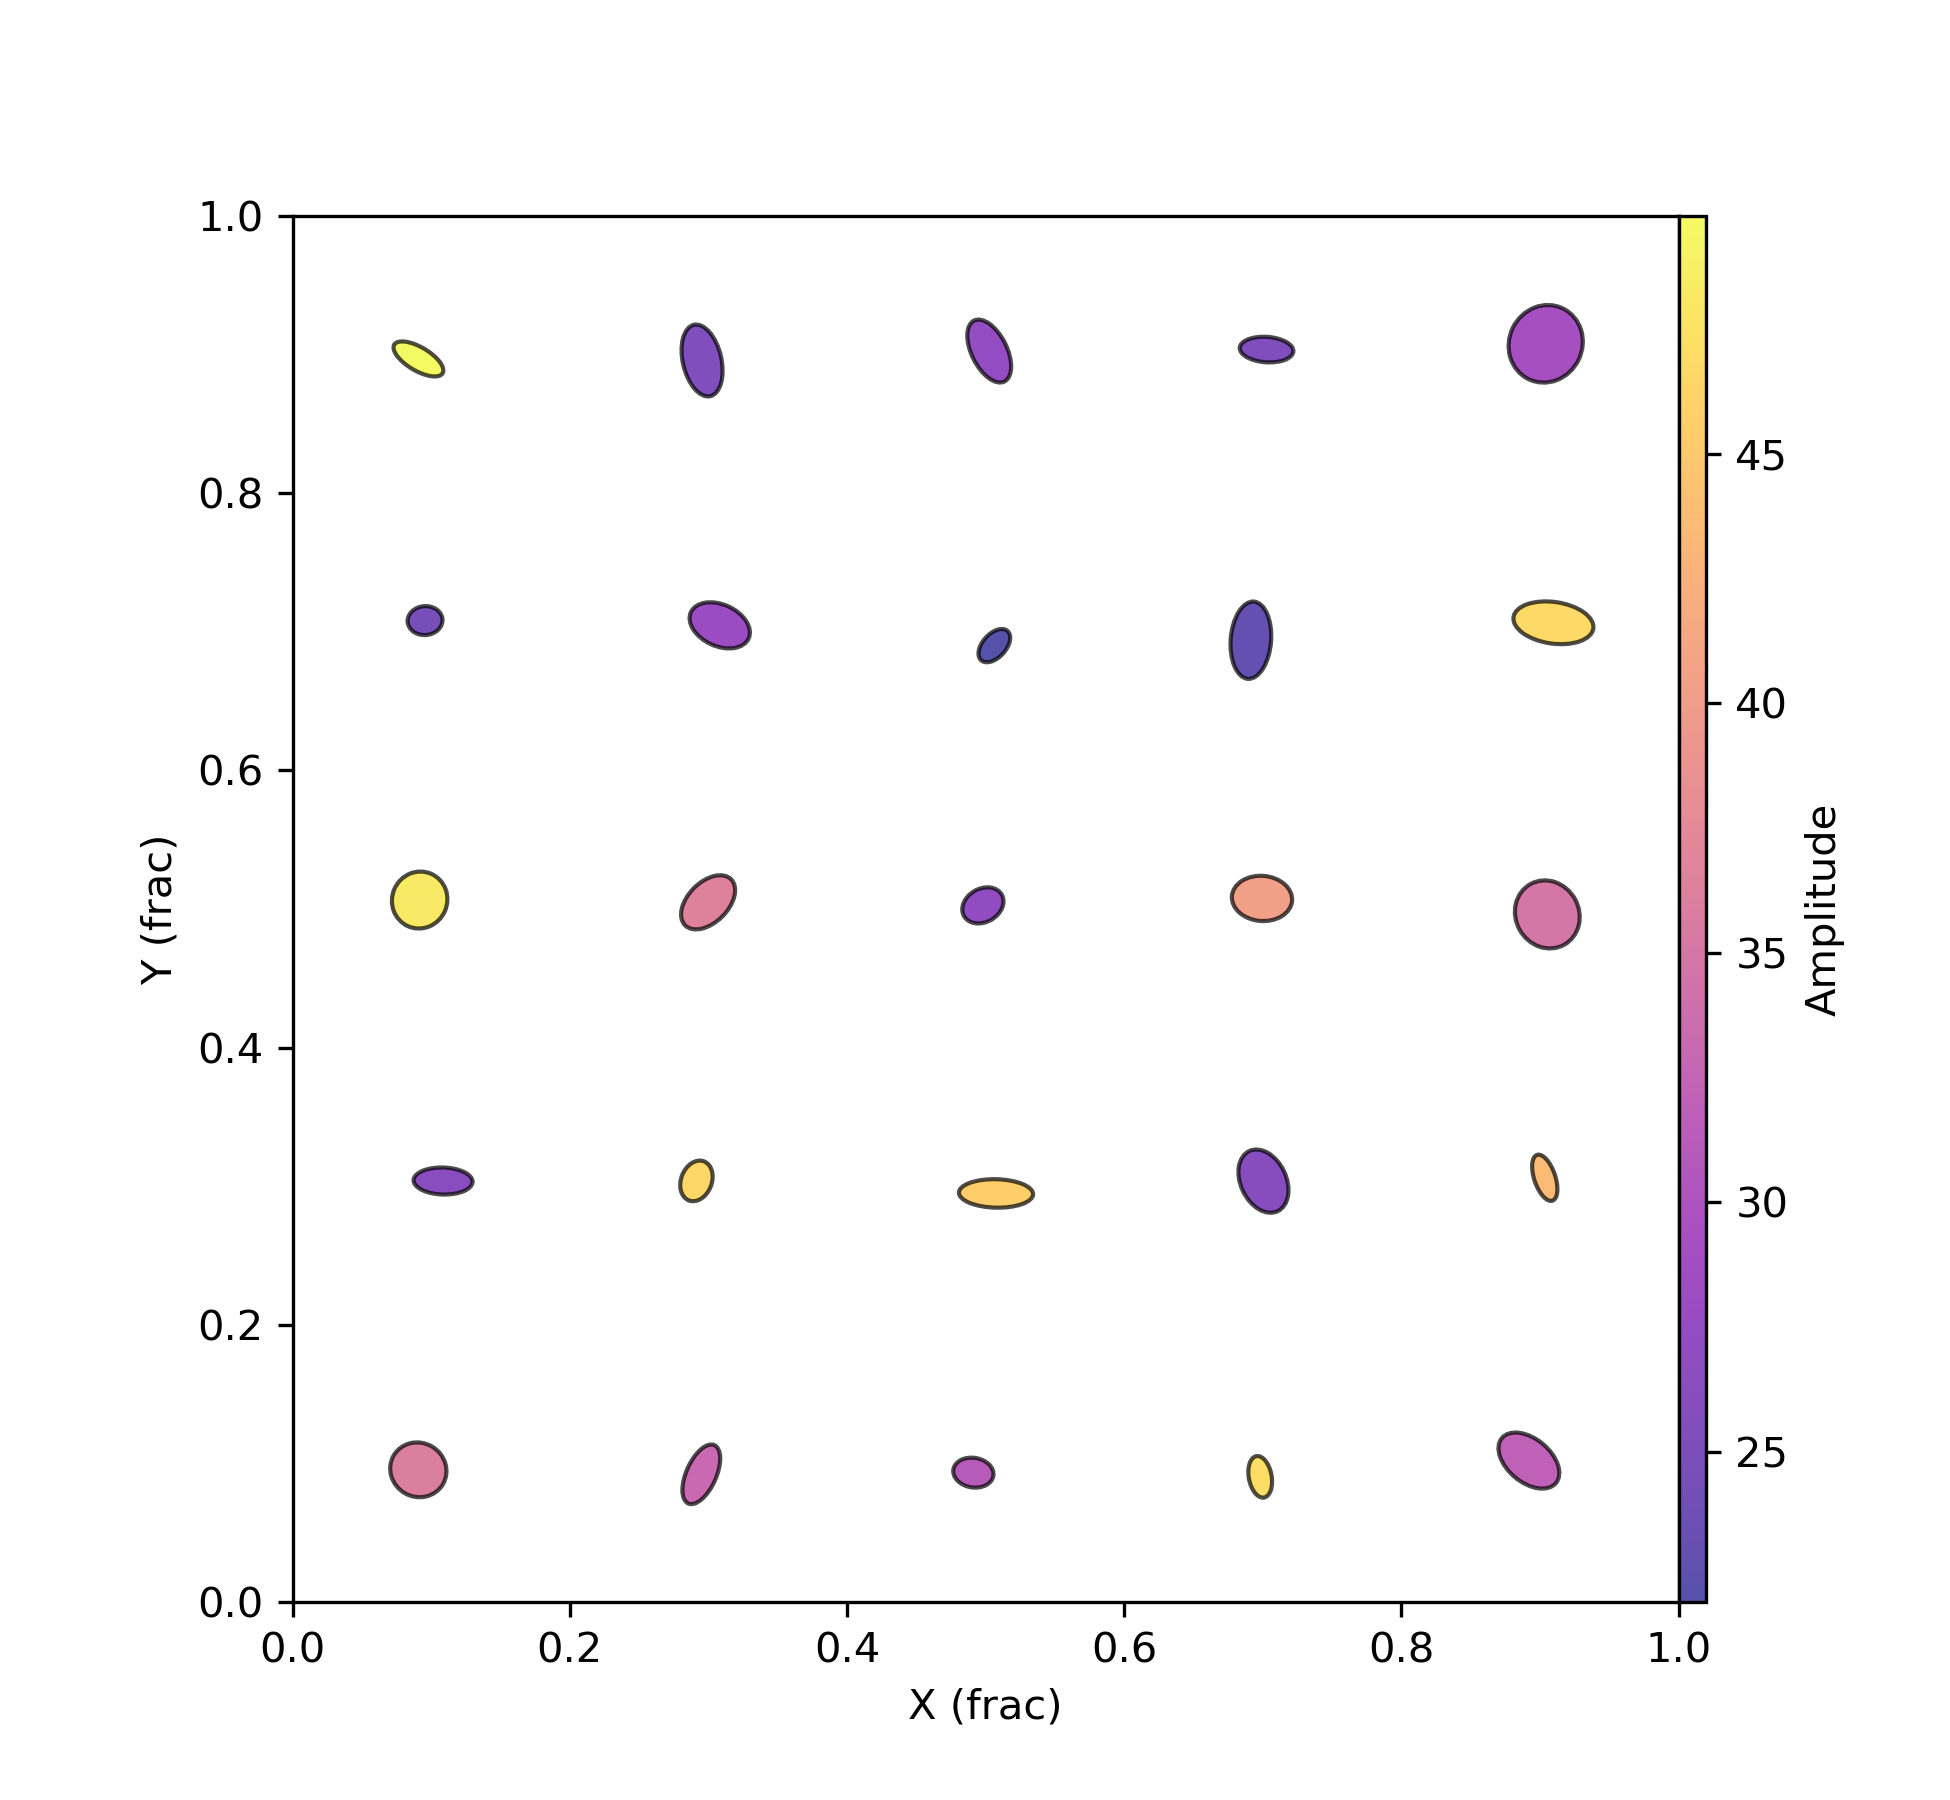

The data file committed next to this chart (first rows):
#---------------------------------------…
# Catalogue for use with ITI validation …
#---------------------------------------…
# Type 1 = Gaussian Features
# type, amp, x_frac, y_frac, sig_x_pix, sig_y_pix, pa_deg
1, 36.04, 0.09077, 0.09537, 34.98, 33.11, 30.31
1, 26.27, 0.1086, 0.3037, 36.17, 16.58, 1.696
1, 48.32, 0.09173, 0.5065, 35.13, 33.79, 113.8
1, 24.67, 0.09562, 0.7081, 21.42, 17.74, 175.4
1, 49.77, 0.09084, 0.8969, 34.45, 14.38, 30.58
1, 33.09, 0.2949, 0.09213, 39.17, 18.36, 114.1
1, 46.42, 0.2914, 0.3038, 25.68, 18.85, 111.2
1, 36.43, 0.2998, 0.5048, 39.92, 24.64, 134.9
1, 28.03, 0.3082, 0.7047, 38.91, 25.55, 24.42
1, 25.35, 0.2955, 0.8957, 44.88, 23.67, 77.05
1, 31.08, 0.4912, 0.09334, 24.84, 18.18, 8.996
1, 45.54, 0.5076, 0.2948, 45.47, 17.44, 1.345
1, 27.01, 0.4981, 0.5026, 26.65, 20.49, 150.4
1, 21.99, 0.5064, 0.69, 24.19, 14.44, 132.1
1, 27.31, 0.5027, 0.9026, 41.74, 21.67, 63.47
1, 47.15, 0.6982, 0.0903, 25.81, 14, 79.39
1, 26.07, 0.7005, 0.3037, 40.78, 27.97, 64.82
1, 40.38, 0.6995, 0.5076, 37, 27.7, 4.55
1, 22.88, 0.6915, 0.6939, 47.48, 24.78, 94.47
1, 25.24, 0.7028, 0.9036, 32.93, 15.62, 3.91
1, 32.02, 0.892, 0.102, 43.13, 26.64, 39.74
1, 43.51, 0.9035, 0.3061, 29.62, 12.95, 71.33
1, 34.81, 0.9053, 0.4961, 42.57, 38.82, 60.86
1, 46.74, 0.9097, 0.7065, 49.39, 25.52, 8.154
1, 29.16, 0.9042, 0.9078, 48.17, 44.84, 115.9
